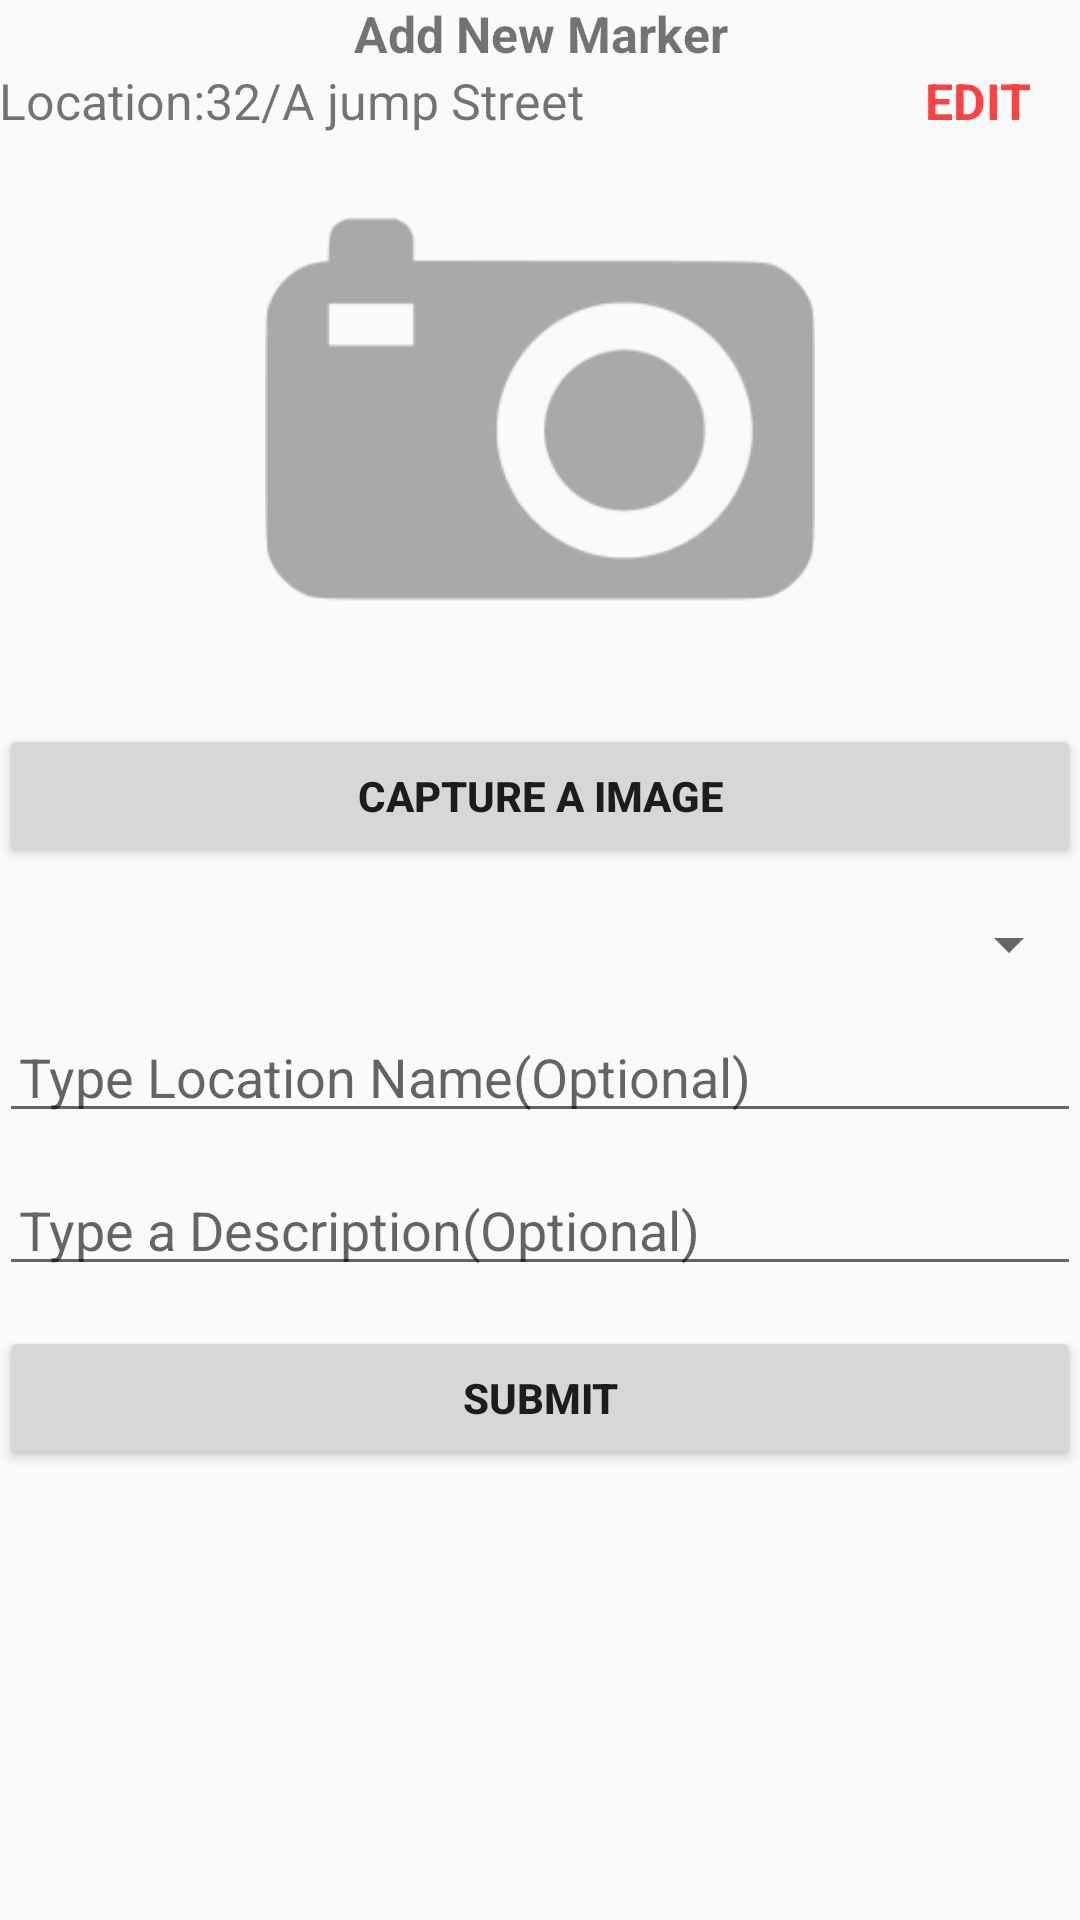

Reconstruct the res/layout file that produces this screen, plus the resources it refers to.
<!-- AndroidManifest.xml: application theme MyMaterialTheme -->
<!-- res/layout/activity_add_marker.xml -->
<?xml version="1.0" encoding="utf-8"?>
<RelativeLayout xmlns:android="http://schemas.android.com/apk/res/android"
    xmlns:tools="http://schemas.android.com/tools"
    android:layout_width="match_parent"
    android:layout_height="match_parent"
    android:paddingBottom="@dimen/activity_vertical_margin"
    android:paddingLeft="@dimen/activity_horizontal_margin"
    android:paddingRight="@dimen/activity_horizontal_margin"
    android:paddingTop="@dimen/activity_vertical_margin"
    tools:context="com.halaltrucking.AddMarkerActivity">

    <ScrollView
        android:layout_width="match_parent"
        android:layout_height="match_parent"
        android:scrollbars="none">

    <LinearLayout
        android:layout_width="match_parent"
        android:layout_height="match_parent"
        android:orientation="vertical">

        <TextView
            android:layout_width="match_parent"
            android:layout_height="wrap_content"
            android:gravity="center"
            android:text="Add New Marker"
            android:textSize="50px"
            android:textStyle="bold" />

        <LinearLayout
            android:id="@+id/ln_location"
            android:layout_width="match_parent"
            android:layout_height="wrap_content"
            android:onClick="map"
            android:orientation="horizontal"
            android:weightSum="4">

            <TextView
                android:id="@+id/tv_location"
                android:layout_width="wrap_content"
                android:layout_height="wrap_content"
                android:layout_weight="3"
                android:text="Location:32/A jump Street"
                android:textSize="50px" />

            <TextView
                android:layout_width="wrap_content"
                android:layout_height="wrap_content"
                android:layout_weight="1"
                android:gravity="center"
                android:text="EDIT"
                android:textColor="@color/common_red_txt"
                android:textSize="50px"
                android:textStyle="bold" />
        </LinearLayout>

        <ImageView
            android:id="@+id/image_upload"
            android:layout_width="match_parent"
            android:layout_height="550px"
            android:scaleType="fitCenter"
            android:src="@drawable/camera" />

        <Button
            android:id="@+id/btn_camera"
            android:layout_width="match_parent"
            android:layout_height="wrap_content"
            android:layout_marginBottom="40px"
            android:layout_marginTop="40px"
            android:gravity="center"
            android:text="Capture a Image"
            android:textStyle="bold" />

        <Spinner
            android:id="@+id/spinner"
            android:layout_width="fill_parent"
            android:layout_height="wrap_content"
            android:layout_marginBottom="40px" />

        <EditText
            android:id="@+id/et_title"
            android:layout_width="match_parent"
            android:layout_height="wrap_content"
            android:layout_marginBottom="40px"
            android:hint="Type Location Name(Optional)"
            android:padding="20px"
            android:singleLine="true" />

        <EditText
            android:id="@+id/et_des"
            android:layout_width="match_parent"
            android:layout_height="wrap_content"
            android:layout_marginBottom="40px"
            android:hint="Type a Description(Optional)"
            android:padding="20px" />

        <Button
            android:id="@+id/btn_submit"
            android:layout_width="match_parent"
            android:layout_height="wrap_content"
            android:layout_marginBottom="40px"
            android:gravity="center"
            android:text="Submit"
            android:textStyle="bold" />

    </LinearLayout>
    </ScrollView>
</RelativeLayout>
<!-- resources referenced by this layout -->
<resources>
  <color name="common_red_txt">#ff4141</color>
  <!-- drawable camera: png bitmap (drawable-hdpi, 5291 bytes) -->
  <style name="MyMaterialTheme" parent="MyMaterialTheme.Base">
  
      </style>
  <style name="MyMaterialTheme.Base" parent="Theme.AppCompat.Light.DarkActionBar">
          <item name="windowNoTitle">true</item>
          <item name="windowActionBar">false</item>
          <item name="colorPrimary">@color/colorPrimary</item>
          <item name="colorPrimaryDark">@color/colorPrimaryDark</item>
          <item name="colorAccent">@color/colorAccent</item>
      </style>
  <color name="colorPrimary">#03A9F4</color>
  <color name="colorPrimaryDark">#01579B</color>
  <color name="colorAccent">#E1F5FE</color>
</resources>
